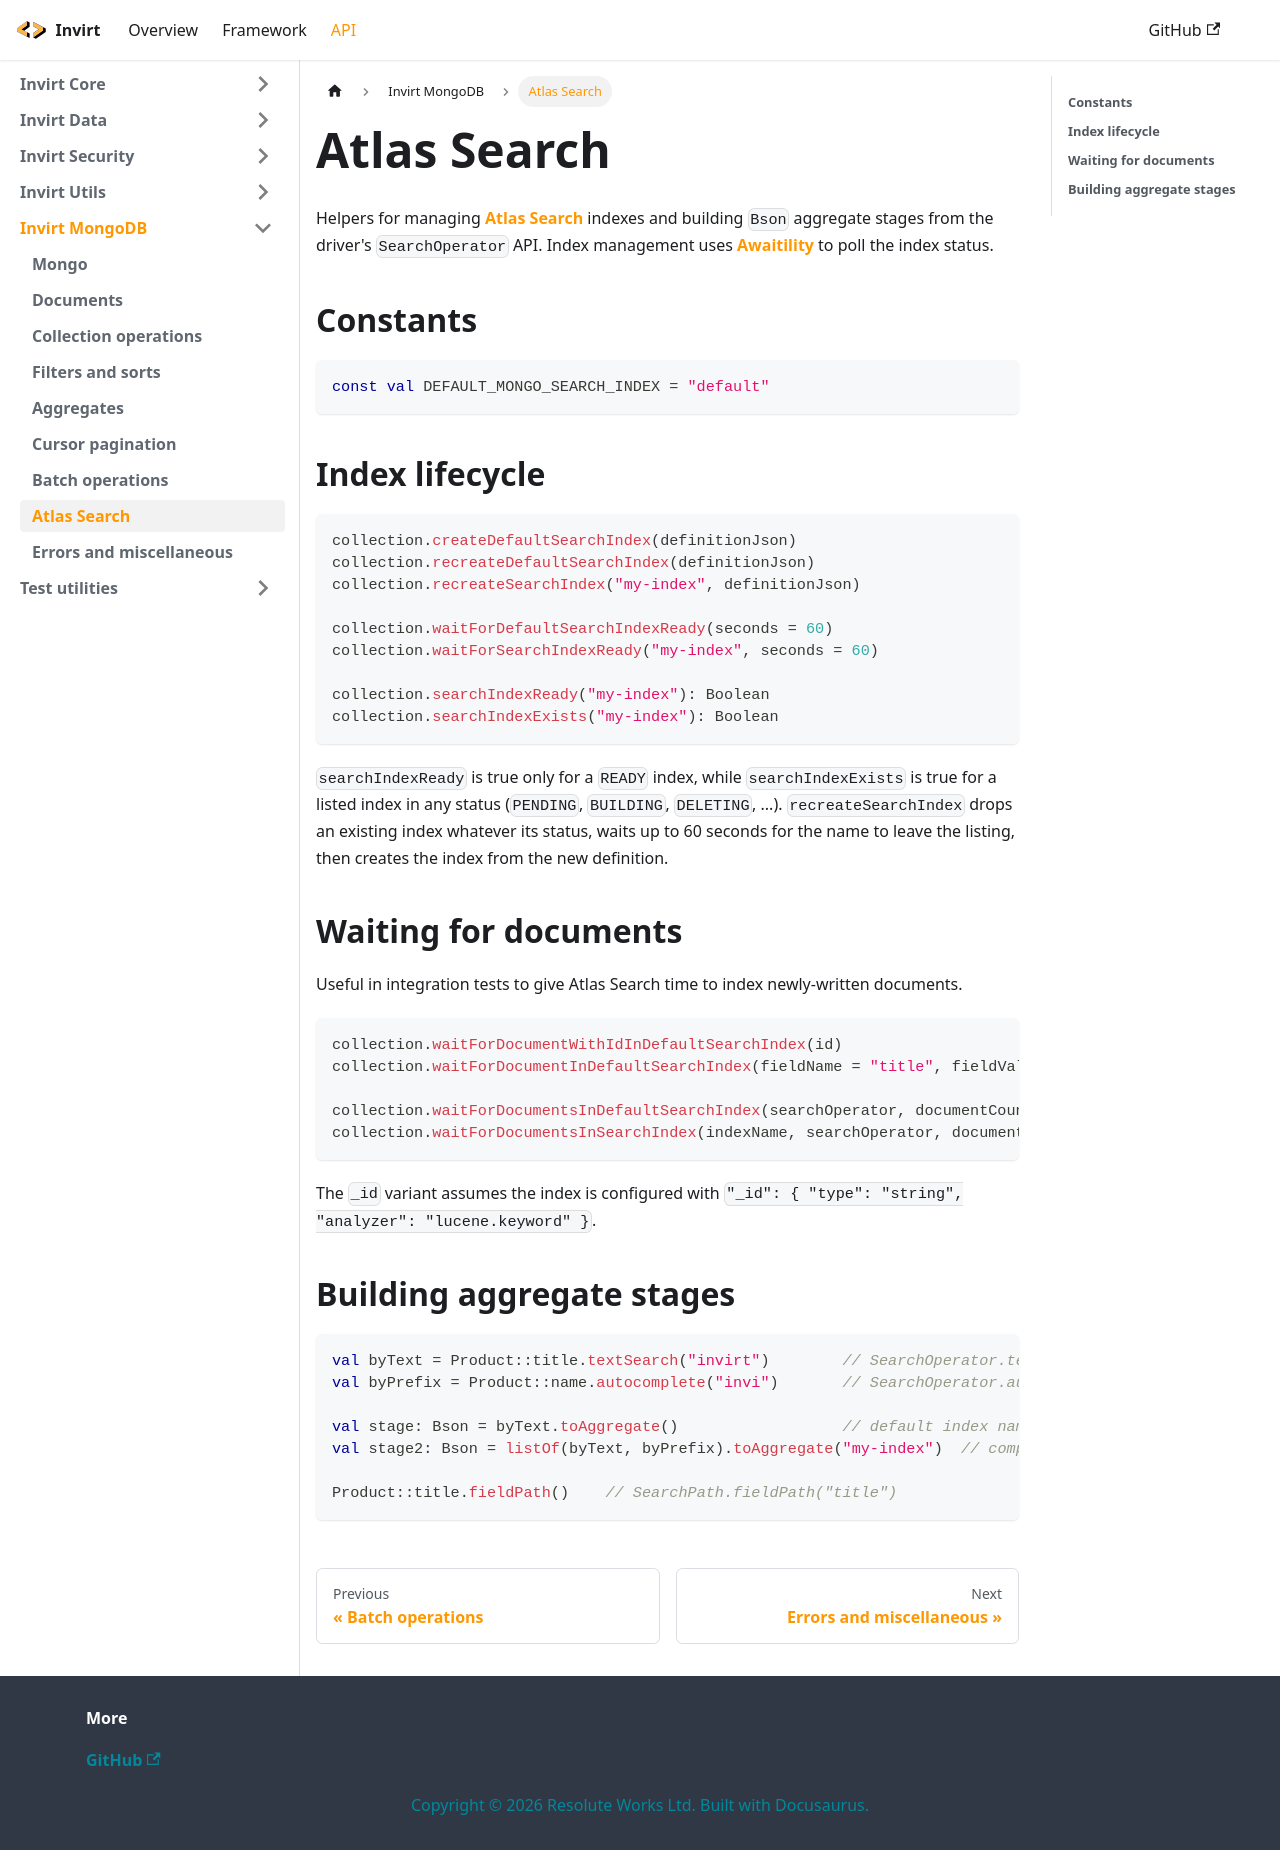

repository: resoluteworks/invirt · page: docs/api/invirt-mongodb/atlas/index.html · generator: docusaurus

---
sidebar_position: 9
---

# Atlas Search

Helpers for managing [Atlas Search](https://www.mongodb.com/products/platform/atlas-search) indexes
and building `Bson` aggregate stages from the driver's `SearchOperator` API. Index management uses
[Awaitility](https://github.com/awaitility/awaitility) to poll the index status.

## Constants
```kotlin
const val DEFAULT_MONGO_SEARCH_INDEX = "default"
```

## Index lifecycle
```kotlin
collection.createDefaultSearchIndex(definitionJson)
collection.recreateDefaultSearchIndex(definitionJson)
collection.recreateSearchIndex("my-index", definitionJson)

collection.waitForDefaultSearchIndexReady(seconds = 60)
collection.waitForSearchIndexReady("my-index", seconds = 60)

collection.searchIndexReady("my-index"): Boolean
collection.searchIndexExists("my-index"): Boolean
```

`searchIndexReady` is true only for a `READY` index, while `searchIndexExists` is true for a listed index in any status (`PENDING`,
`BUILDING`, `DELETING`, ...). `recreateSearchIndex` drops an existing index whatever its status, waits up to 60 seconds for the name to
leave the listing, then creates the index from the new definition.

## Waiting for documents
Useful in integration tests to give Atlas Search time to index newly-written documents.

```kotlin
collection.waitForDocumentWithIdInDefaultSearchIndex(id)
collection.waitForDocumentInDefaultSearchIndex(fieldName = "title", fieldValue = "Invirt")

collection.waitForDocumentsInDefaultSearchIndex(searchOperator, documentCount = 10)
collection.waitForDocumentsInSearchIndex(indexName, searchOperator, documentCount = 10)
```

The `_id` variant assumes the index is configured with `"_id": { "type": "string", "analyzer": "lucene.keyword" }`.

## Building aggregate stages
```kotlin
val byText = Product::title.textSearch("invirt")        // SearchOperator.text on "title"
val byPrefix = Product::name.autocomplete("invi")       // SearchOperator.autocomplete on "name"

val stage: Bson = byText.toAggregate()                  // default index name
val stage2: Bson = listOf(byText, byPrefix).toAggregate("my-index")  // compound MUST

Product::title.fieldPath()    // SearchPath.fieldPath("title")
```
